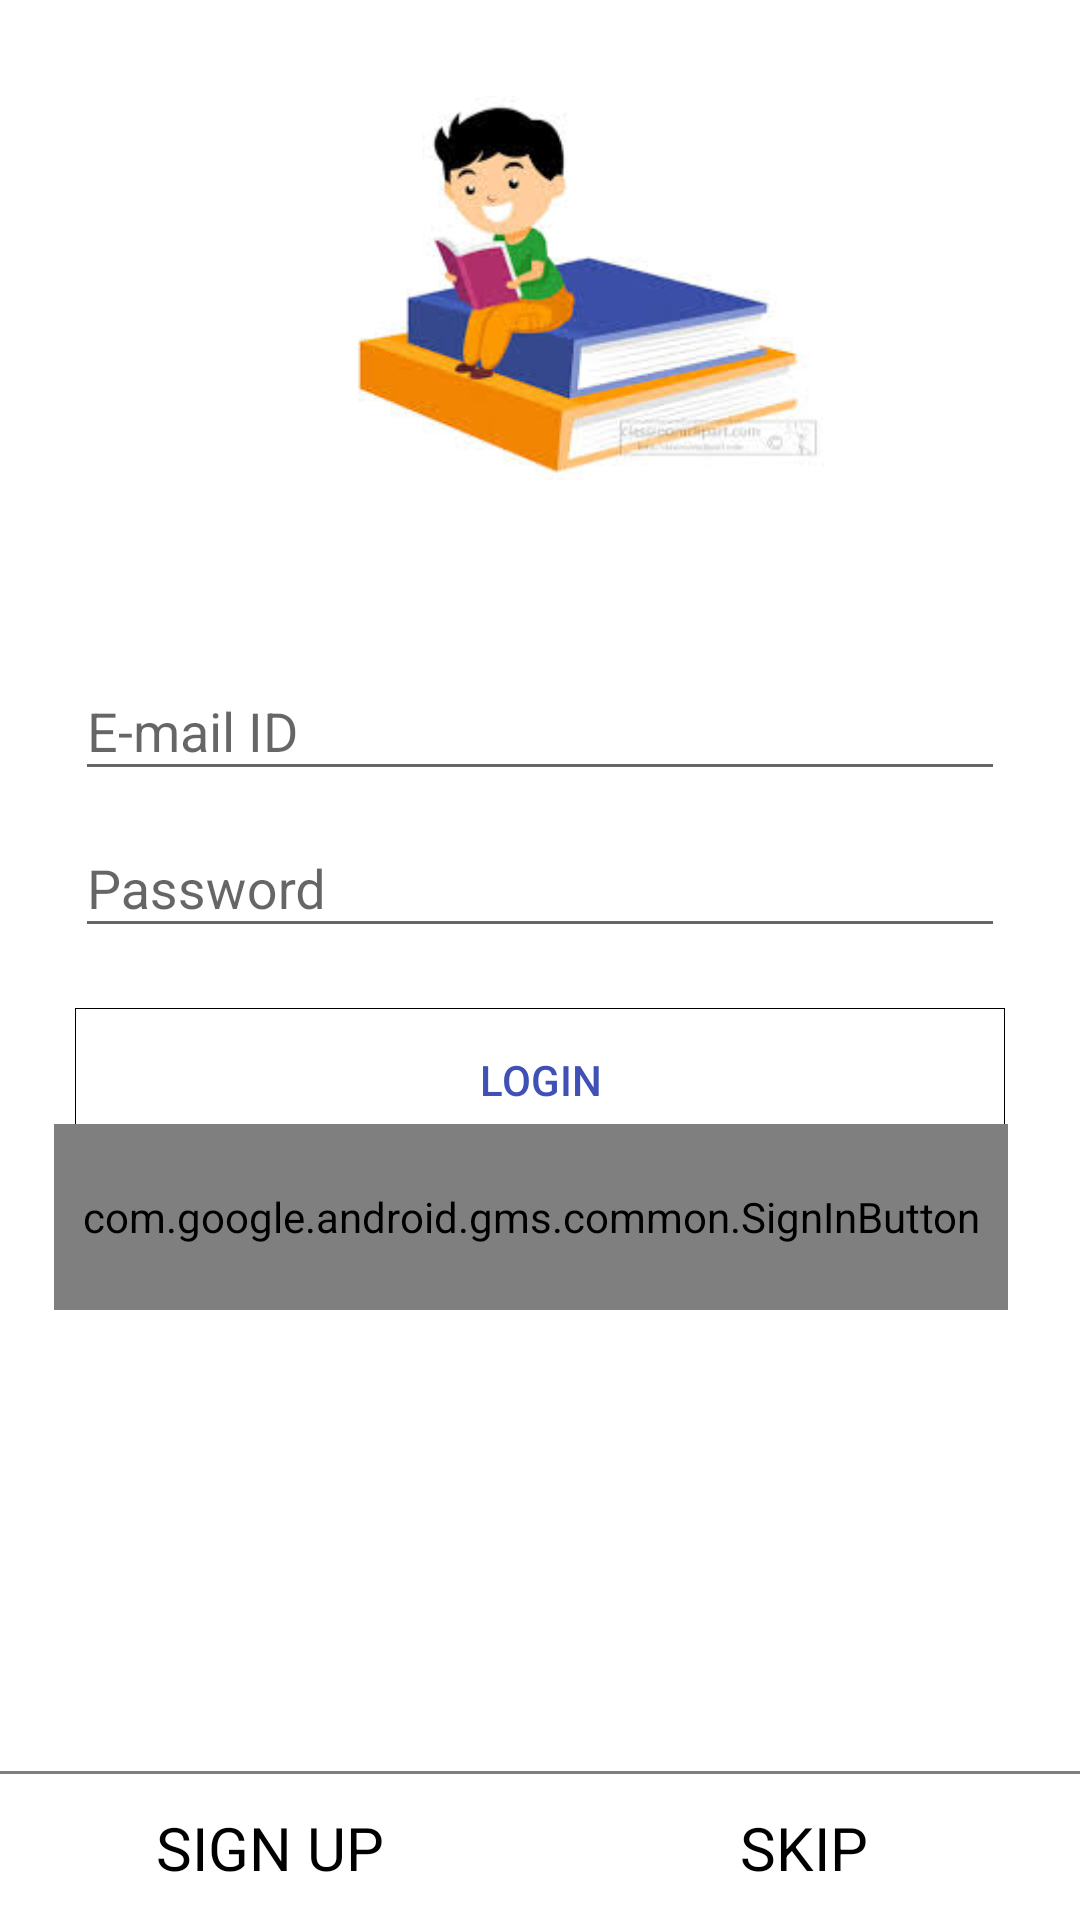

Produce the Android XML layout that renders to this screen, including the resource entries it uses.
<!-- AndroidManifest.xml: application theme AppTheme -->
<!-- res/layout/activity_login__screen.xml -->
<?xml version="1.0" encoding="utf-8"?>

<android.support.constraint.ConstraintLayout xmlns:android="http://schemas.android.com/apk/res/android"
    xmlns:app="http://schemas.android.com/apk/res-auto"
    xmlns:tools="http://schemas.android.com/tools"
    android:layout_width="fill_parent"
    android:layout_height="fill_parent"
    android:background="@android:color/background_light"
    android:gravity="center"
    android:orientation="vertical"
    android:scrollbars="vertical"
    tools:context=".Login_Screen">

    <LinearLayout
        android:layout_width="fill_parent"
        android:layout_height="128dp"
        android:layout_marginBottom="480dp"
        app:layout_constraintBottom_toBottomOf="parent"
        app:layout_constraintHorizontal_bias="0.0"
        app:layout_constraintLeft_toLeftOf="parent"
        app:layout_constraintRight_toRightOf="parent">

        <ImageView
            android:layout_width="wrap_content"
            android:layout_height="wrap_content"
            android:paddingLeft="60dp"
            android:src="@drawable/javapapers" />
    </LinearLayout>

    <LinearLayout
        android:layout_width="fill_parent"
        android:layout_height="wrap_content"
        android:layout_marginBottom="256dp"
        android:orientation="vertical"
        app:layout_constraintBottom_toBottomOf="parent"
        app:layout_constraintLeft_toLeftOf="parent"
        app:layout_constraintRight_toRightOf="parent"
        android:paddingLeft="25dp"
        android:paddingRight="25dp">

        <android.support.design.widget.TextInputLayout
            android:id="@+id/login_input_layout_email"
            android:layout_width="match_parent"
            android:layout_height="wrap_content">

            <EditText
                android:id="@+id/login_input_email"
                android:layout_width="match_parent"
                android:layout_height="wrap_content"
                android:hint="E-mail ID"
                android:inputType="textEmailAddress"
                android:textColor="#000000" />
        </android.support.design.widget.TextInputLayout>

        <android.support.design.widget.TextInputLayout
            android:id="@+id/login_input_layout_password"
            android:layout_width="match_parent"
            android:layout_height="wrap_content">

            <EditText
                android:id="@+id/login_input_password"
                android:layout_width="match_parent"
                android:layout_height="wrap_content"
                android:hint="Password"
                android:inputType="textPassword"
                android:textColor="#000000" />
        </android.support.design.widget.TextInputLayout>

        <Button
            android:id="@+id/btn_login"
            android:layout_width="fill_parent"
            android:layout_height="wrap_content"
            android:layout_marginTop="20dp"
            android:text="Login"
            android:theme="@style/PrimaryFlatButton"
            android:background="@drawable/button_bg"/>

    </LinearLayout>

    <View
        android:layout_width="match_parent"
        android:layout_height="1dp"
        android:layout_above="@+id/layoutDots"
        android:layout_alignParentStart="true"
        android:alpha=".5"
        android:background="@android:color/black"
        app:layout_constraintBottom_toBottomOf="parent"
        app:layout_constraintHorizontal_bias="0.0"
        app:layout_constraintLeft_toLeftOf="parent"
        app:layout_constraintRight_toRightOf="parent"
        app:layout_constraintTop_toTopOf="parent"
        app:layout_constraintVertical_bias="0.924" />
    <LinearLayout
        android:layout_width="match_parent"
        android:layout_height="wrap_content"
        android:layout_alignParentBottom="true"
        android:gravity="center"
        android:orientation="horizontal"
        app:layout_constraintBottom_toBottomOf="parent"
        app:layout_constraintHorizontal_bias="1.0"
        app:layout_constraintLeft_toLeftOf="parent"
        app:layout_constraintRight_toRightOf="parent"
        app:layout_constraintTop_toTopOf="parent"
        app:layout_constraintVertical_bias="1.0">
        <LinearLayout
            android:layout_width="match_parent"
            android:layout_height="fill_parent"
            android:layout_weight="1"
            android:layout_alignParentBottom="true"
            android:gravity="center"
            android:orientation="vertical"
            app:layout_constraintBottom_toBottomOf="parent"
            app:layout_constraintLeft_toLeftOf="parent"
            app:layout_constraintRight_toRightOf="parent"
            app:layout_constraintTop_toTopOf="parent">

            <Button
                android:id="@+id/btn_signup"
                android:layout_width="fill_parent"
                android:layout_height="match_parent"
                android:layout_alignParentRight="true"
                android:layout_alignParentBottom="true"
                android:layout_centerHorizontal="true"
                android:text="Sign Up"
                android:textColor="@android:color/black"
                android:textSize="20dp"
                android:theme="@style/PrimaryFlatButton"
                app:layout_constraintBottom_toBottomOf="parent"
                app:layout_constraintLeft_toLeftOf="parent"
                app:layout_constraintTop_toTopOf="parent"
                app:layout_constraintVertical_bias="1.0"
                android:fontFamily="sans-serif"/>
        </LinearLayout>

        <LinearLayout
            android:layout_width="match_parent"
            android:layout_height="fill_parent"
            android:layout_weight="1"
            android:layout_alignParentBottom="true"
            android:gravity="center"
            android:orientation="horizontal"
            app:layout_constraintBottom_toBottomOf="parent"
            app:layout_constraintHorizontal_bias="1.0"
            app:layout_constraintLeft_toLeftOf="parent"
            app:layout_constraintRight_toRightOf="parent"
            app:layout_constraintTop_toTopOf="parent"
            app:layout_constraintVertical_bias="1.0">
            <Button
                android:id="@+id/btn_skip"
                android:layout_width="fill_parent"
                android:layout_height="match_parent"
                android:layout_alignParentRight="true"
                android:layout_alignParentBottom="true"
                android:layout_centerHorizontal="true"
                android:layout_marginRight="4dp"
                android:text="Skip"
                android:textColor="@android:color/black"
                android:textSize="20dp"
                android:theme="@style/PrimaryFlatButton"
                app:layout_constraintBottom_toBottomOf="parent"
                app:layout_constraintRight_toRightOf="parent"
                app:layout_constraintTop_toTopOf="parent"
                app:layout_constraintVertical_bias="1.0"
                android:fontFamily="sans-serif"
                />
        </LinearLayout>
    </LinearLayout>


    <com.google.android.gms.common.SignInButton
        android:id="@+id/sign_in_button"
        android:layout_width="318dp"
        android:layout_height="62dp"
        android:layout_marginRight="24dp"
        android:textAlignment="center"
        android:theme="@style/PrimaryFlatButton"
        android:visibility="visible"
        app:layout_constraintBottom_toBottomOf="parent"
        app:layout_constraintRight_toRightOf="parent"
        app:layout_constraintTop_toTopOf="parent"
        app:layout_constraintVertical_bias="0.648"
        tools:visibility="visible" />

</android.support.constraint.ConstraintLayout>
<!-- resources referenced by this layout -->
<resources>
  <!-- drawable button_bg (drawable) -->
  <?xml version="1.0" encoding="utf-8"?>
  
  <shape xmlns:android="http://schemas.android.com/apk/res/android"
      android:shape="rectangle">
      <stroke android:width="1px" android:color="#000000" />
  </shape>
  <!-- drawable javapapers: jpg bitmap (drawable, 7968 bytes) -->
  <style name="PrimaryFlatButton" parent="Theme.AppCompat.Light">
          <item name="android:buttonStyle">@style/Widget.AppCompat.Button.Borderless.Colored</item>
          <item name="colorControlHighlight">@color/colorAccent</item>
          <item name="colorAccent">@color/colorPrimary</item>
      </style>
  <style name="AppTheme" parent="Theme.AppCompat.Light.NoActionBar">
          
          <item name="colorPrimary">@color/colorPrimary</item>
          <item name="colorPrimaryDark">@color/colorPrimaryDark</item>
          <item name="colorAccent">@color/colorAccent</item>
      </style>
  <color name="colorAccent">#FF4081</color>
  <color name="colorPrimary">#3F51B5</color>
  <color name="colorPrimaryDark">#303F9F</color>
</resources>
